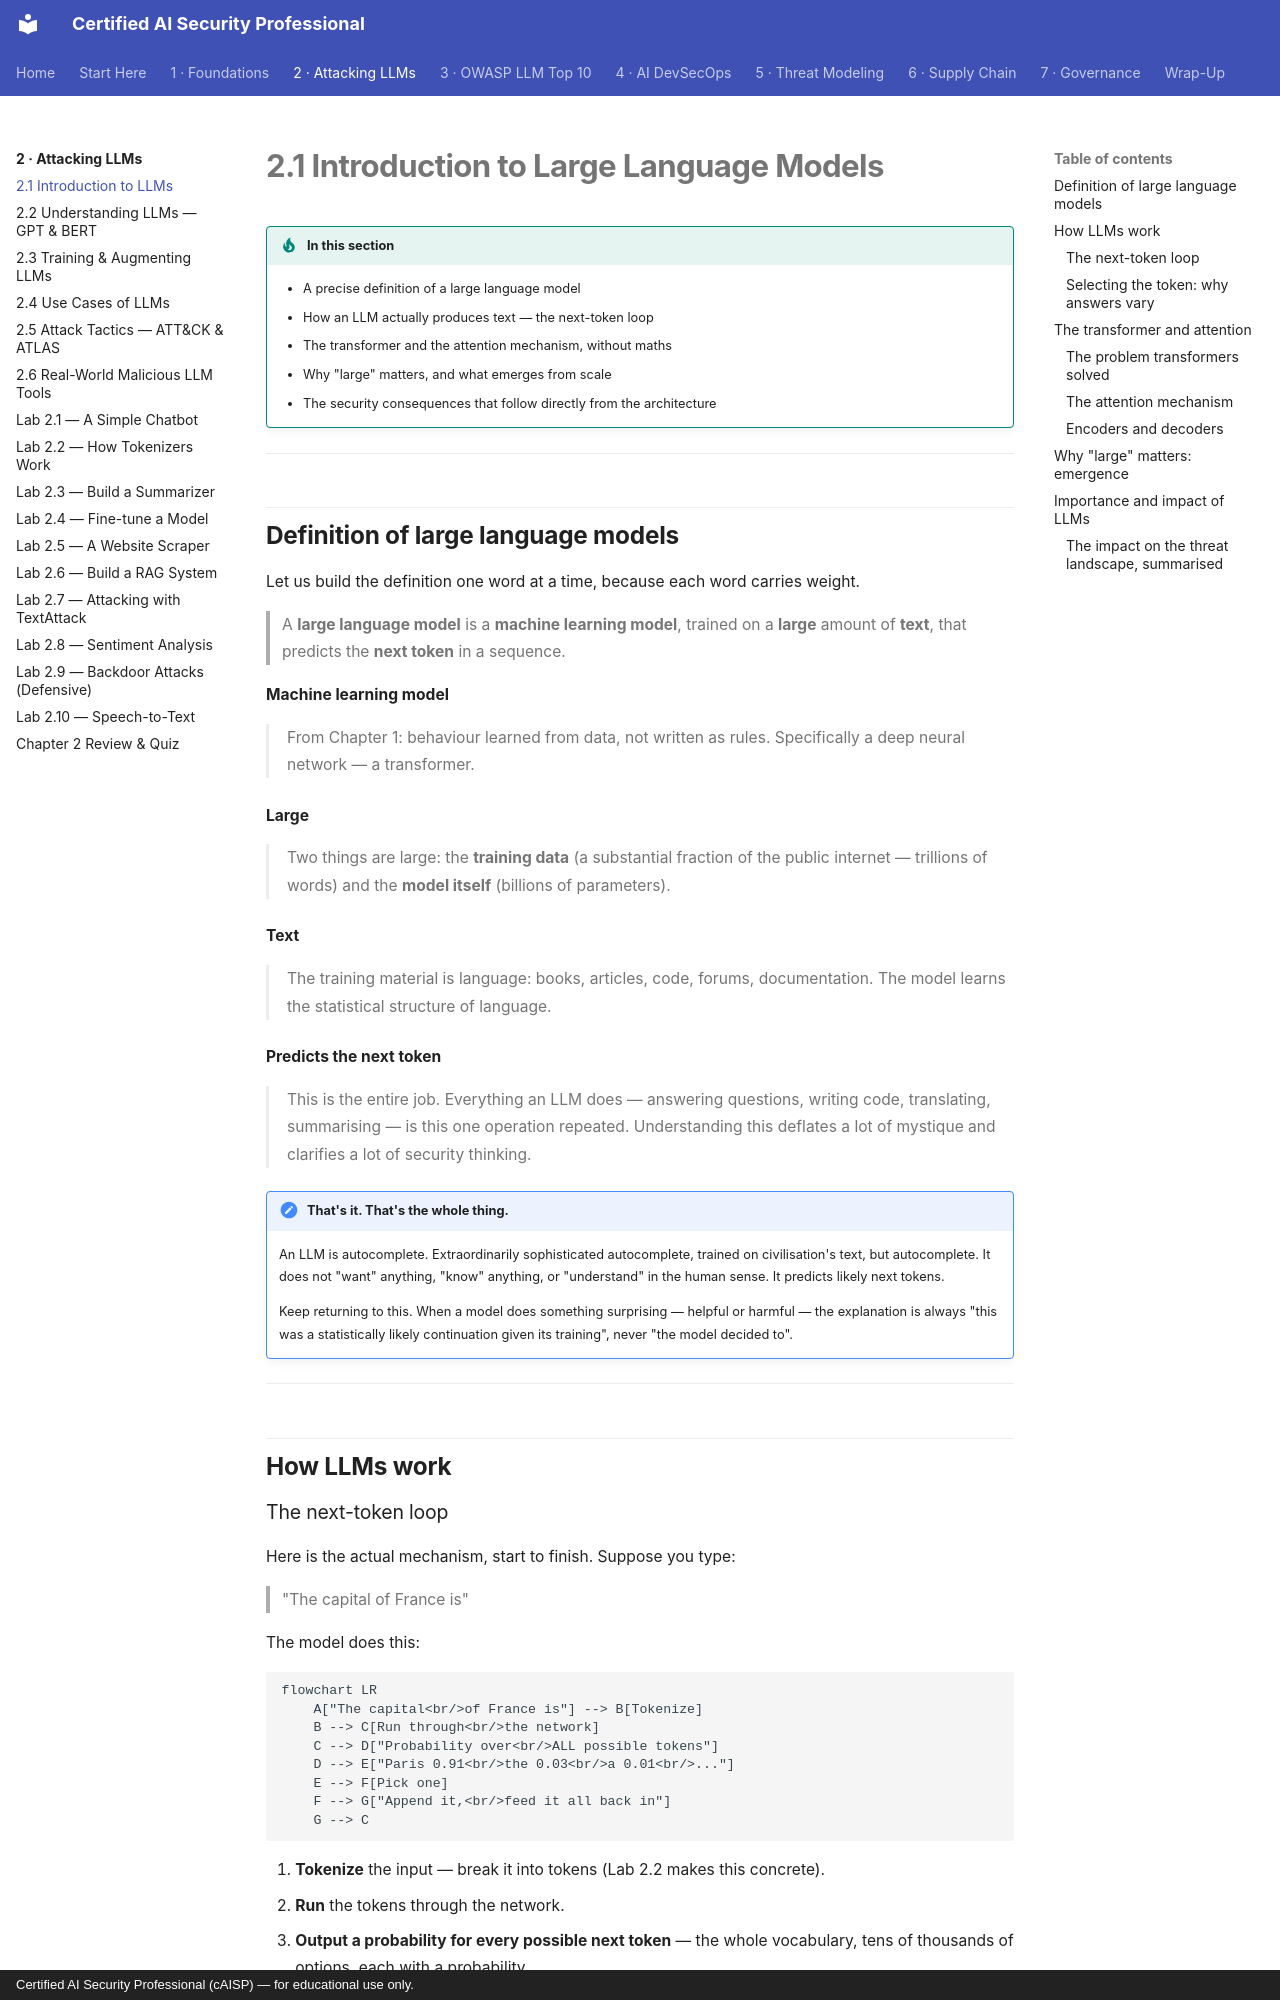

repository: def-SaYaN/Certified-AI-Security-Professional · page: chapter-02/01-intro-to-llms/index.html · generator: mkdocs · copyright: Certified AI Security Professional (cAISP) — for educational use only.

---
tags:
  - Chapter 2
---

# 2.1 Introduction to Large Language Models

!!! objective "In this section"
    - A precise definition of a large language model
    - How an LLM actually produces text — the next-token loop
    - The transformer and the attention mechanism, without maths
    - Why "large" matters, and what emerges from scale
    - The security consequences that follow directly from the architecture

---

## Definition of large language models

Let us build the definition one word at a time, because each word carries weight.

> A **large language model** is a **machine learning model**, trained on a **large** amount of
> **text**, that predicts the **next token** in a sequence.

<dl class="caisp-terms" markdown>

<dt>Machine learning model</dt>
<dd>From Chapter 1: behaviour learned from data, not written as rules. Specifically a deep
neural network — a transformer.</dd>

<dt>Large</dt>
<dd>Two things are large: the <strong>training data</strong> (a substantial fraction of the
public internet — trillions of words) and the <strong>model itself</strong> (billions of
parameters).</dd>

<dt>Text</dt>
<dd>The training material is language: books, articles, code, forums, documentation. The model
learns the statistical structure of language.</dd>

<dt>Predicts the next token</dt>
<dd>This is the entire job. Everything an LLM does — answering questions, writing code,
translating, summarising — is this one operation repeated. Understanding this deflates a lot of
mystique and clarifies a lot of security thinking.</dd>

</dl>

!!! note "That's it. That's the whole thing."
    An LLM is autocomplete. Extraordinarily sophisticated autocomplete, trained on
    civilisation's text, but autocomplete. It does not "want" anything, "know" anything, or
    "understand" in the human sense. It predicts likely next tokens.

    Keep returning to this. When a model does something surprising — helpful or harmful —
    the explanation is always "this was a statistically likely continuation given its
    training", never "the model decided to".

---

## How LLMs work

### The next-token loop

Here is the actual mechanism, start to finish. Suppose you type:

> "The capital of France is"

The model does this:

```mermaid
flowchart LR
    A["The capital<br/>of France is"] --> B[Tokenize]
    B --> C[Run through<br/>the network]
    C --> D["Probability over<br/>ALL possible tokens"]
    D --> E["Paris 0.91<br/>the 0.03<br/>a 0.01<br/>..."]
    E --> F[Pick one]
    F --> G["Append it,<br/>feed it all back in"]
    G --> C
```

1. **Tokenize** the input — break it into tokens (Lab 2.2 makes this concrete).
2. **Run** the tokens through the network.
3. **Output a probability for every possible next token** — the whole vocabulary, tens of
   thousands of options, each with a probability.
4. **Select one** (more on this below).
5. **Append it** to the sequence and go back to step 2.

Repeat until the model emits a "stop" token or hits a length limit. That is how a single word
becomes a paragraph: one token at a time, each new token informed by everything before it.
